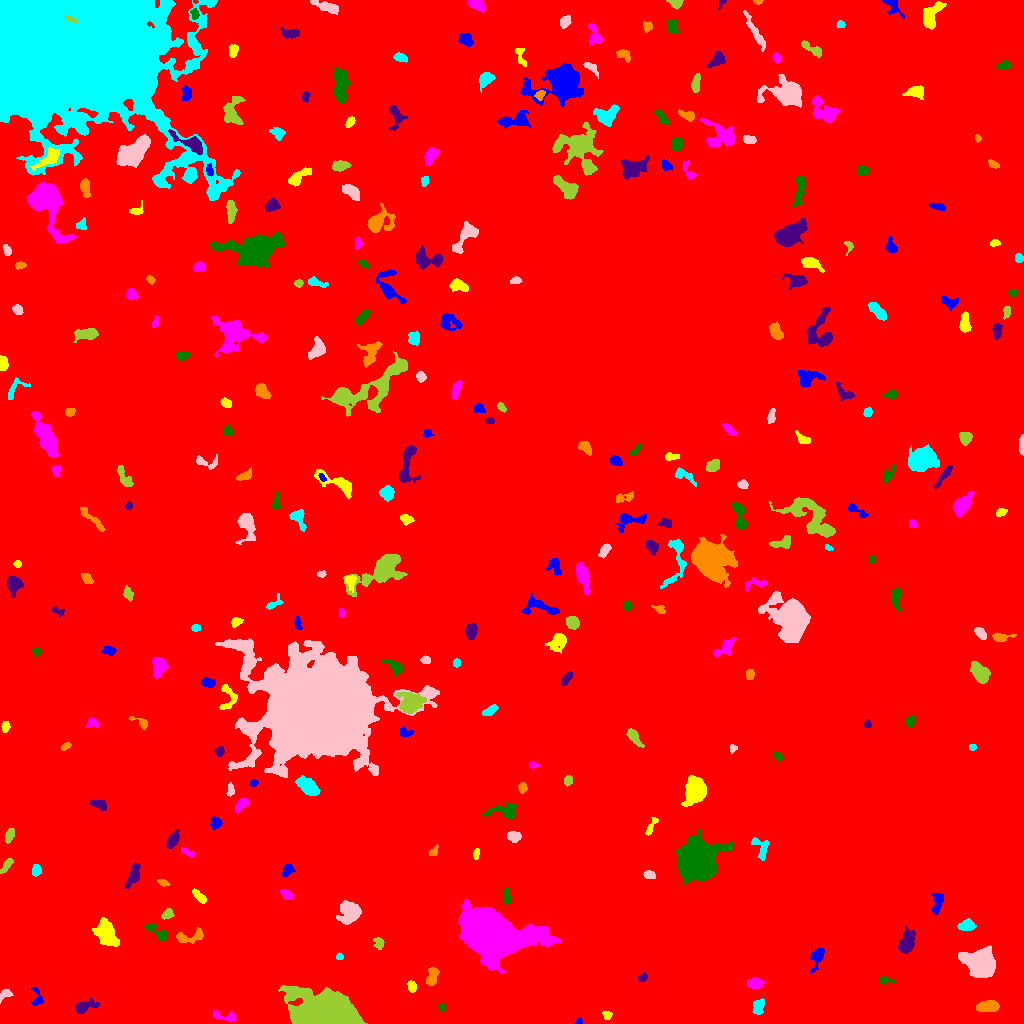

The file beside this chart, header and first rows:
ID, X, Y, A, B, theta, total_flux, mu_max, mu_median, mu_mean, R_fwhm, R_e, R10, R90, x_start, x_end, y_start, y_end, area, greylevel
0, 477.2, 496.2, 326.3, 279.8, 0.9432, 2559346, 244.0, 2.0, 3.005, 10.14, 230, 62.49, 387.1, 0, 1023, 0, 1023, 851651, 3.005
1, 578.7, 1.916, 1.756, 1.48, 0.8767, 131.0, 6.0, 3.0, 3.275, 2.821, 1.954, 0.7979, 3.038, 575, 582, 0, 6, 40, 10.28
2, 607.1, 8.392, 2.072, 1.777, -0.3477, 97.0, 3.0, 1.0, 1.311, 3.29, 2.459, 0.9772, 3.742, 602, 612, 4, 12, 74, 9.311
3, 225.2, 7.148, 7.303, 2.232, -0.1626, 325.0, 4.0, 2.0, 2.124, 5.89, 3.989, 1.596, 6.155, 213, 236, 2, 13, 153, 9.124
4, 442.1, 16.01, 1.822, 1.613, -1.056, 137.0, 6.0, 3.0, 2.74, 2.877, 2.185, 0.7979, 3.432, 438, 445, 12, 20, 50, 9.74
5, 84.25, 16.75, 6.126, 2.573, 0.3057, 697.0, 9.0, 3.0, 3.272, 3.989, 4.222, 1.596, 7.024, 75, 100, 10, 25, 213, 10.27
6, 987.6, 17.08, 5.226, 2.299, 0.1437, 906.0, 9.0, 4.0, 3.791, 5.382, 4.478, 1.784, 6.956, 976, 999, 12, 23, 239, 11.79
7, 758.7, 16.54, 3.721, 2.446, 1.262, 681.0, 10.0, 4.0, 4.23, 4.652, 3.785, 1.493, 5.997, 752, 764, 9, 25, 161, 11.23
8, 4.946, 29.19, 3.787, 2.01, 0.6711, 221.0, 5.0, 2.0, 2.125, 3.742, 3.241, 1.262, 4.82, 0, 13, 20, 34, 104, 10.12
9, 326.4, 10.54, 13.31, 7.655, -0.1652, 70269, 114.0, 17.0, 31.19, 12.05, 10.93, 4.549, 19.36, 278, 367, 0, 38, 2253, 37.19
10, 524.6, 26.85, 1.786, 1.412, -1.548, 100.0, 4.0, 2.0, 2.041, 3.192, 2.111, 0.7979, 3.09, 521, 528, 24, 31, 49, 10.04
11, 36.83, 25.59, 5.474, 2.634, -1.438, 223.0, 4.0, 2.0, 1.729, 4.787, 3.7, 1.382, 5.754, 30, 43, 18, 36, 129, 8.729
12, 411.8, 37.24, 2.82, 1.93, -1.287, 353.0, 8.0, 4.0, 3.677, 4.029, 3.038, 1.128, 4.583, 407, 416, 31, 43, 96, 10.68
13, 755, 40.26, 3.442, 2.233, -0.04618, 491.0, 7.0, 3.0, 3.069, 4.754, 3.613, 1.493, 5.585, 747, 764, 35, 46, 160, 11.07
14, 884.7, 42.88, 3.769, 1.78, -0.04611, 227.0, 5.0, 2.0, 2.495, 3.742, 2.877, 1.128, 4.478, 879, 895, 39, 47, 91, 9.495
15, 642.7, 45.81, 2.534, 1.896, 0.6162, 289.0, 6.0, 4.0, 3.959, 4.334, 2.821, 1.128, 4.26, 638, 647, 42, 51, 73, 9.959
16, 432, 47.27, 5.062, 2.531, 1.274, 753.0, 8.0, 4.0, 4.137, 5.997, 4.514, 1.784, 6.77, 426, 439, 38, 56, 182, 10.14
17, 339.5, 66.75, 1.716, 1.663, -1.482, 135.0, 5.0, 3.0, 2.7, 2.877, 2.185, 0.7979, 3.338, 336, 343, 64, 71, 50, 12.7
18, 979.4, 59.79, 6.646, 5.549, -0.3944, 14984, 65.0, 11.0, 18.21, 7.203, 7.069, 2.764, 12.65, 958, 995, 46, 78, 823, 24.21
19, 378.8, 80.42, 2.983, 2.365, -1.277, 232.0, 4.0, 2.0, 2.21, 4.918, 3.29, 1.262, 5.046, 373, 384, 74, 86, 105, 9.21
20, 580.6, 76.11, 3.82, 1.739, 0.3666, 203.0, 4.0, 2.0, 2.137, 4.72, 3.241, 1.382, 4.787, 574, 587, 72, 81, 95, 9.137
21, 817.2, 66.38, 5.708, 2.756, 1.225, 711.0, 7.0, 3.0, 3.52, 5.382, 4.37, 1.784, 6.979, 810, 824, 50, 75, 202, 10.52
22, 106.3, 90.07, 7.803, 4.541, -1.086, 2100, 9.0, 4.0, 4.403, 8.273, 7.001, 2.821, 10.76, 92, 119, 77, 106, 477, 12.4
23, 489.9, 89.84, 14.56, 9.584, -0.3465, 94446, 114.0, 14.0, 28.15, 14.28, 13.27, 5.262, 23.26, 458, 561, 50, 124, 3355, 34.15
24, 157, 91.06, 7.433, 2.332, -0.6217, 726.0, 10.0, 3.0, 3.685, 4.146, 4.222, 1.596, 6.956, 144, 167, 82, 100, 197, 10.69
25, 906.5, 80.15, 5.125, 3.238, 1.222, 1741, 15.0, 4.0, 5.509, 5.499, 4.853, 1.954, 8.078, 898, 915, 70, 97, 316, 12.51
26, 190.3, 86.6, 8.459, 2.921, 0.2135, 707.0, 7.0, 3.0, 3.101, 5.232, 4.618, 1.784, 7.399, 176, 203, 80, 96, 228, 10.1
27, 966.9, 97.81, 3.728, 2.468, 0.1645, 862.0, 13.0, 5.0, 5.101, 4.184, 3.827, 1.493, 6.05, 957, 976, 93, 105, 169, 12.1
28, 349.7, 110, 6.079, 4.832, 0.7896, 1260, 8.0, 2.0, 3.029, 6.482, 6.155, 2.326, 10.12, 336, 361, 99, 123, 416, 10.03
29, 167, 109.2, 2.844, 2.192, 0.617, 246.0, 5.0, 2.0, 2.299, 3.785, 3.141, 1.128, 4.918, 161, 174, 104, 115, 107, 11.3
30, 914.1, 113.6, 3.547, 2.093, -0.7582, 612.0, 11.0, 3.5, 4.08, 3.868, 3.338, 1.262, 5.441, 904, 922, 108, 121, 150, 12.08
31, 937.7, 121.4, 5.815, 2.401, 1.357, 507.0, 7.0, 2.0, 2.697, 3.656, 4.222, 1.493, 6.676, 932, 943, 109, 130, 188, 10.7
32, 199.6, 126.6, 4.246, 1.674, -0.7931, 275.0, 5.0, 2.0, 2.148, 3.827, 3.29, 1.262, 5.202, 192, 206, 120, 135, 128, 10.15
33, 286.6, 128.9, 3.187, 1.996, -0.5472, 493.0, 9.0, 4.0, 4.325, 4.029, 3.29, 1.262, 5.078, 280, 293, 124, 134, 114, 11.32
34, 507, 126.7, 4.243, 1.746, -1.496, 219.0, 4.0, 2.0, 1.856, 5.046, 3.523, 1.262, 5.232, 503, 511, 119, 136, 118, 9.856
35, 133.6, 148.9, 6.217, 2.353, 1.165, 728.0, 7.0, 3.0, 3.207, 5.614, 4.687, 1.871, 7.291, 125, 140, 135, 160, 227, 10.21
36, 163.2, 140.9, 3.048, 1.523, -0.3055, 184.0, 4.0, 3.0, 2.556, 4.297, 2.821, 1.128, 4.146, 157, 170, 137, 144, 72, 9.556
37, 36.26, 152.8, 2.648, 2.214, 1.264, 243.0, 5.0, 2.0, 2.337, 3.868, 3.038, 1.128, 4.687, 32, 41, 147, 159, 104, 10.34
38, 649.2, 148.5, 2.994, 1.868, -0.2225, 292.0, 6.0, 3.0, 3.14, 4.222, 3.038, 1.128, 4.72, 643, 655, 145, 153, 93, 10.14
39, 7.259, 159.1, 4.738, 1.681, 0.9378, 228.0, 5.0, 2.0, 1.949, 3.192, 3.192, 1.262, 5.412, 0, 13, 150, 165, 117, 8.949
40, 269.2, 149, 3.047, 1.287, -0.6674, 149.0, 5.0, 2.0, 2.569, 2.932, 2.326, 0.7979, 3.656, 264, 274, 146, 156, 58, 9.569
41, 287.4, 153.3, 3.212, 2.315, 0.9924, 342.0, 6.0, 3.0, 2.803, 4.652, 3.432, 1.262, 5.352, 282, 295, 147, 159, 122, 9.803
42, 476, 170.2, 2.472, 1.294, 1.367, 105.0, 4.0, 1.5, 1.591, 3.241, 2.185, 0.7979, 3.568, 473, 479, 164, 175, 66, 9.591
43, 187.3, 170.9, 4.045, 1.431, -0.4714, 216.0, 6.0, 2.0, 2.541, 3.656, 2.821, 1.128, 4.406, 181, 194, 166, 176, 85, 11.54
44, 695.2, 163, 8.097, 7.521, 0.7729, 53522, 154.0, 16.0, 32.4, 8.63, 8.974, 3.432, 16.31, 676, 733, 139, 194, 1652, 38.4
45, 172.8, 183.1, 4.783, 2.184, 1.052, 559.0, 7.0, 3.0, 3.25, 4.754, 4.068, 1.596, 6.433, 166, 179, 175, 194, 172, 10.25
46, 433, 170.8, 2.152, 1.562, 0.7576, 136.0, 5.0, 1.0, 1.813, 2.932, 2.185, 0.7979, 3.432, 429, 438, 168, 179, 75, 10.81
47, 761.3, 175.2, 6.214, 3.691, -1.218, 705.0, 7.0, 3.0, 3.439, 5.293, 4.787, 1.871, 7.203, 751, 769, 163, 186, 205, 10.44
48, 513.9, 186.8, 3.408, 2.401, -0.1519, 418.0, 6.0, 3.0, 3.029, 5.109, 3.7, 1.382, 5.642, 507, 521, 181, 192, 138, 11.03
49, 9.344, 187.8, 3.796, 1.998, 1.215, 506.0, 8.0, 4.0, 4.217, 4.918, 3.656, 1.382, 5.499, 5, 14, 180, 195, 120, 10.22
50, 149.2, 207.1, 2.699, 1.933, -1.448, 206.0, 5.0, 1.0, 1.609, 3.432, 2.877, 1.128, 4.652, 144, 154, 195, 214, 128, 9.609
51, 215.6, 200.1, 2.799, 2.533, 1.148, 494.0, 9.0, 3.0, 3.89, 3.827, 3.385, 1.262, 5.352, 210, 222, 194, 207, 127, 10.89
52, 651.5, 197.6, 6.053, 1.601, 1.087, 238.0, 5.0, 2.0, 2.125, 3.478, 3.338, 1.262, 5.262, 645, 658, 188, 206, 112, 9.125
53, 241.2, 218.6, 3.962, 2.184, 0.7448, 474.0, 6.0, 3.0, 3.41, 5.528, 3.827, 1.493, 5.809, 235, 248, 211, 225, 139, 10.41
54, 505.6, 211.6, 7.697, 3.376, 0.01434, 805.0, 8.0, 2.0, 2.805, 5.14, 4.583, 1.784, 8.078, 482, 516, 204, 221, 287, 9.805
55, 99.74, 219, 3.816, 2.036, -0.3136, 196.0, 4.0, 1.0, 1.431, 4.406, 3.241, 1.128, 5.202, 90, 106, 213, 223, 137, 9.431
56, 522.3, 236, 2.354, 2.001, -1.278, 292.0, 7.0, 3.0, 3.435, 3.338, 2.646, 1.128, 4.37, 518, 527, 230, 241, 85, 10.44
57, 307.8, 237.1, 6.056, 3.13, -0.6877, 899.0, 6.0, 3.0, 2.801, 7.247, 5.499, 2.111, 8.556, 295, 320, 228, 248, 321, 12.8
58, 230.9, 233.5, 3.273, 1.461, 1.555, 151.0, 5.0, 2.0, 1.776, 3.09, 2.646, 0.9772, 4.029, 226, 234, 227, 241, 85, 9.776
59, 568, 242.9, 2.4, 2.064, 1.382, 254.0, 6.0, 3.0, 3.06, 4.029, 2.932, 1.128, 4.37, 564, 572, 237, 248, 83, 10.06
... 260 more rows
